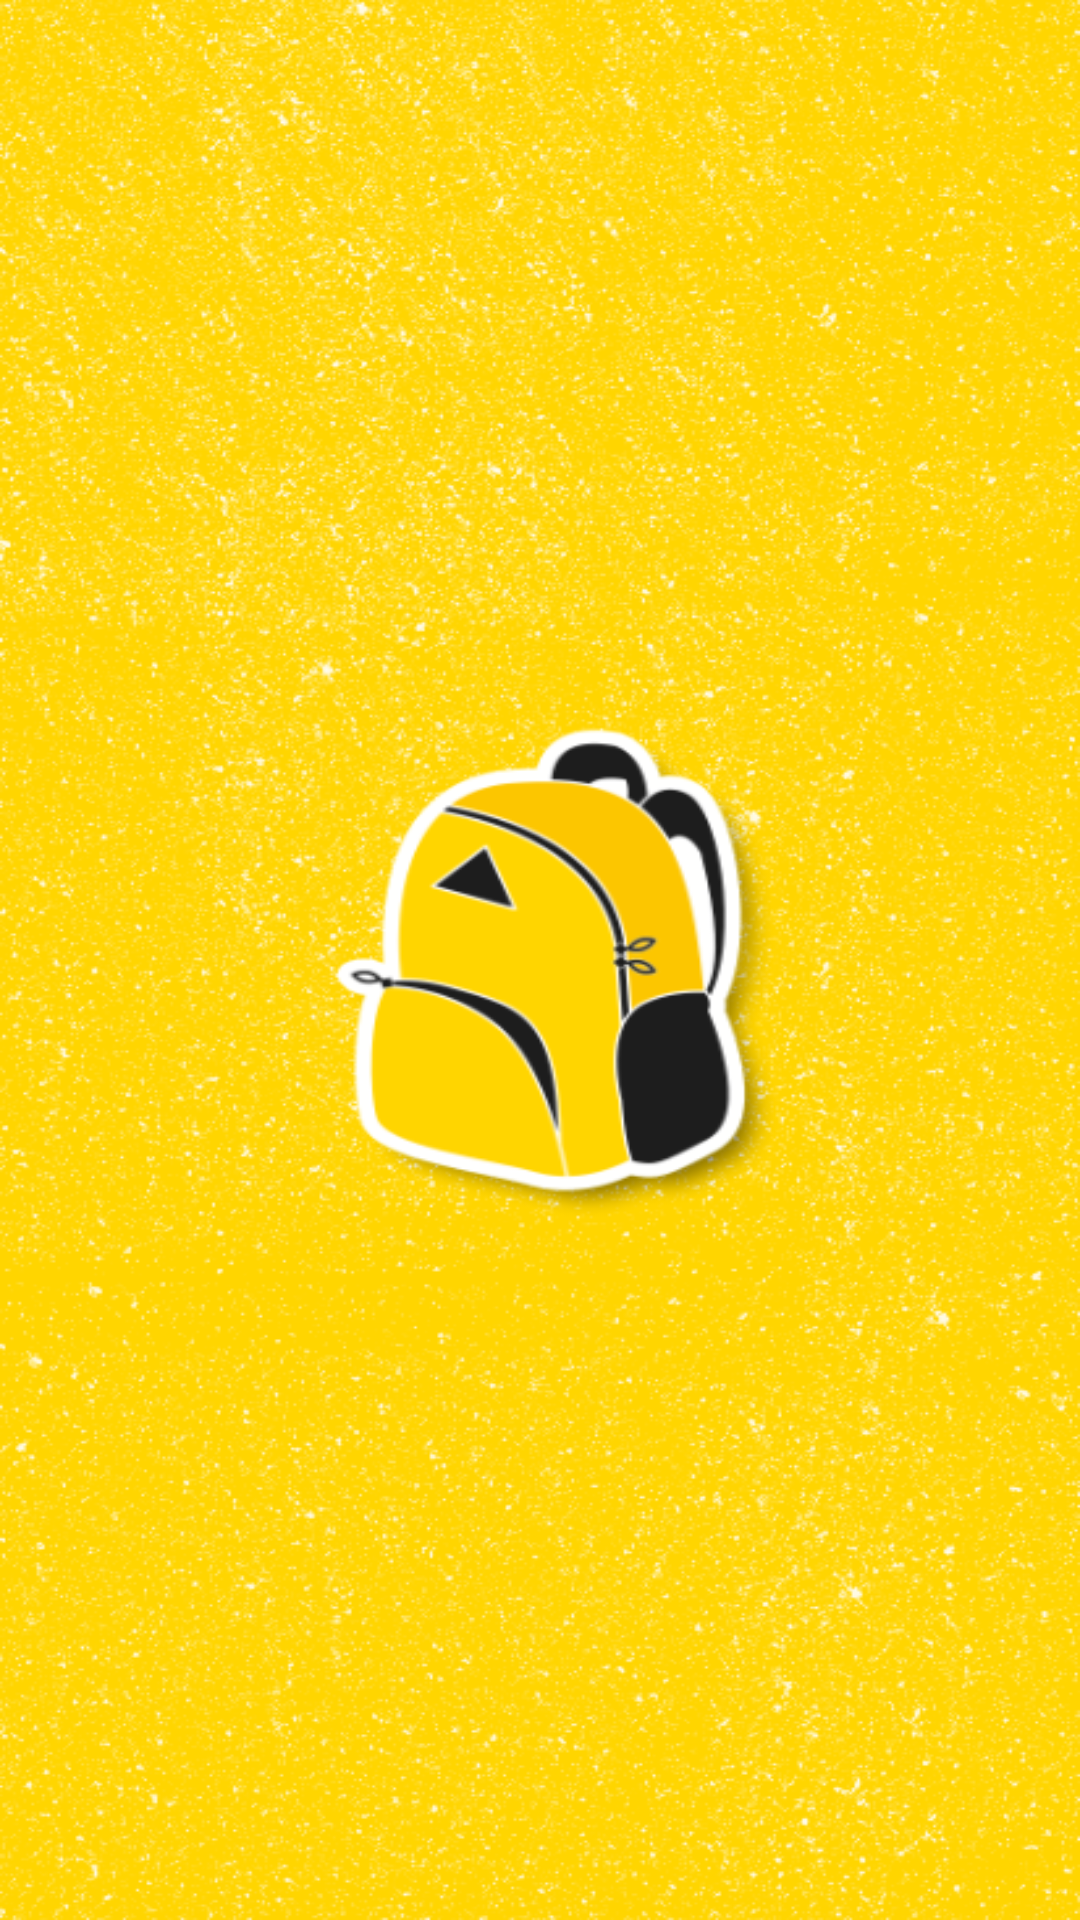

Write the Android layout XML for this screen, with the resource values it uses.
<!-- AndroidManifest.xml: application theme TheBackPackLauncher -->
<!-- res/layout/fragment_selection.xml -->
<?xml version="1.0" encoding="utf-8"?>
<androidx.constraintlayout.widget.ConstraintLayout xmlns:android="http://schemas.android.com/apk/res/android"
    xmlns:tools="http://schemas.android.com/tools"
    android:layout_width="match_parent"
    android:layout_height="match_parent"
    android:background="@drawable/view_background"
    android:elevation="6dp"
    tools:context="com.example.thebackpack.view.ui.SelectionFragment">

</androidx.constraintlayout.widget.ConstraintLayout>
<!-- resources referenced by this layout -->
<resources>
  <style name="TheBackPackLauncher">
          <item name="android:windowBackground">@drawable/splash</item>
      </style>
  <!-- drawable splash: png bitmap (drawable-ldpi, 316503 bytes) -->
</resources>
